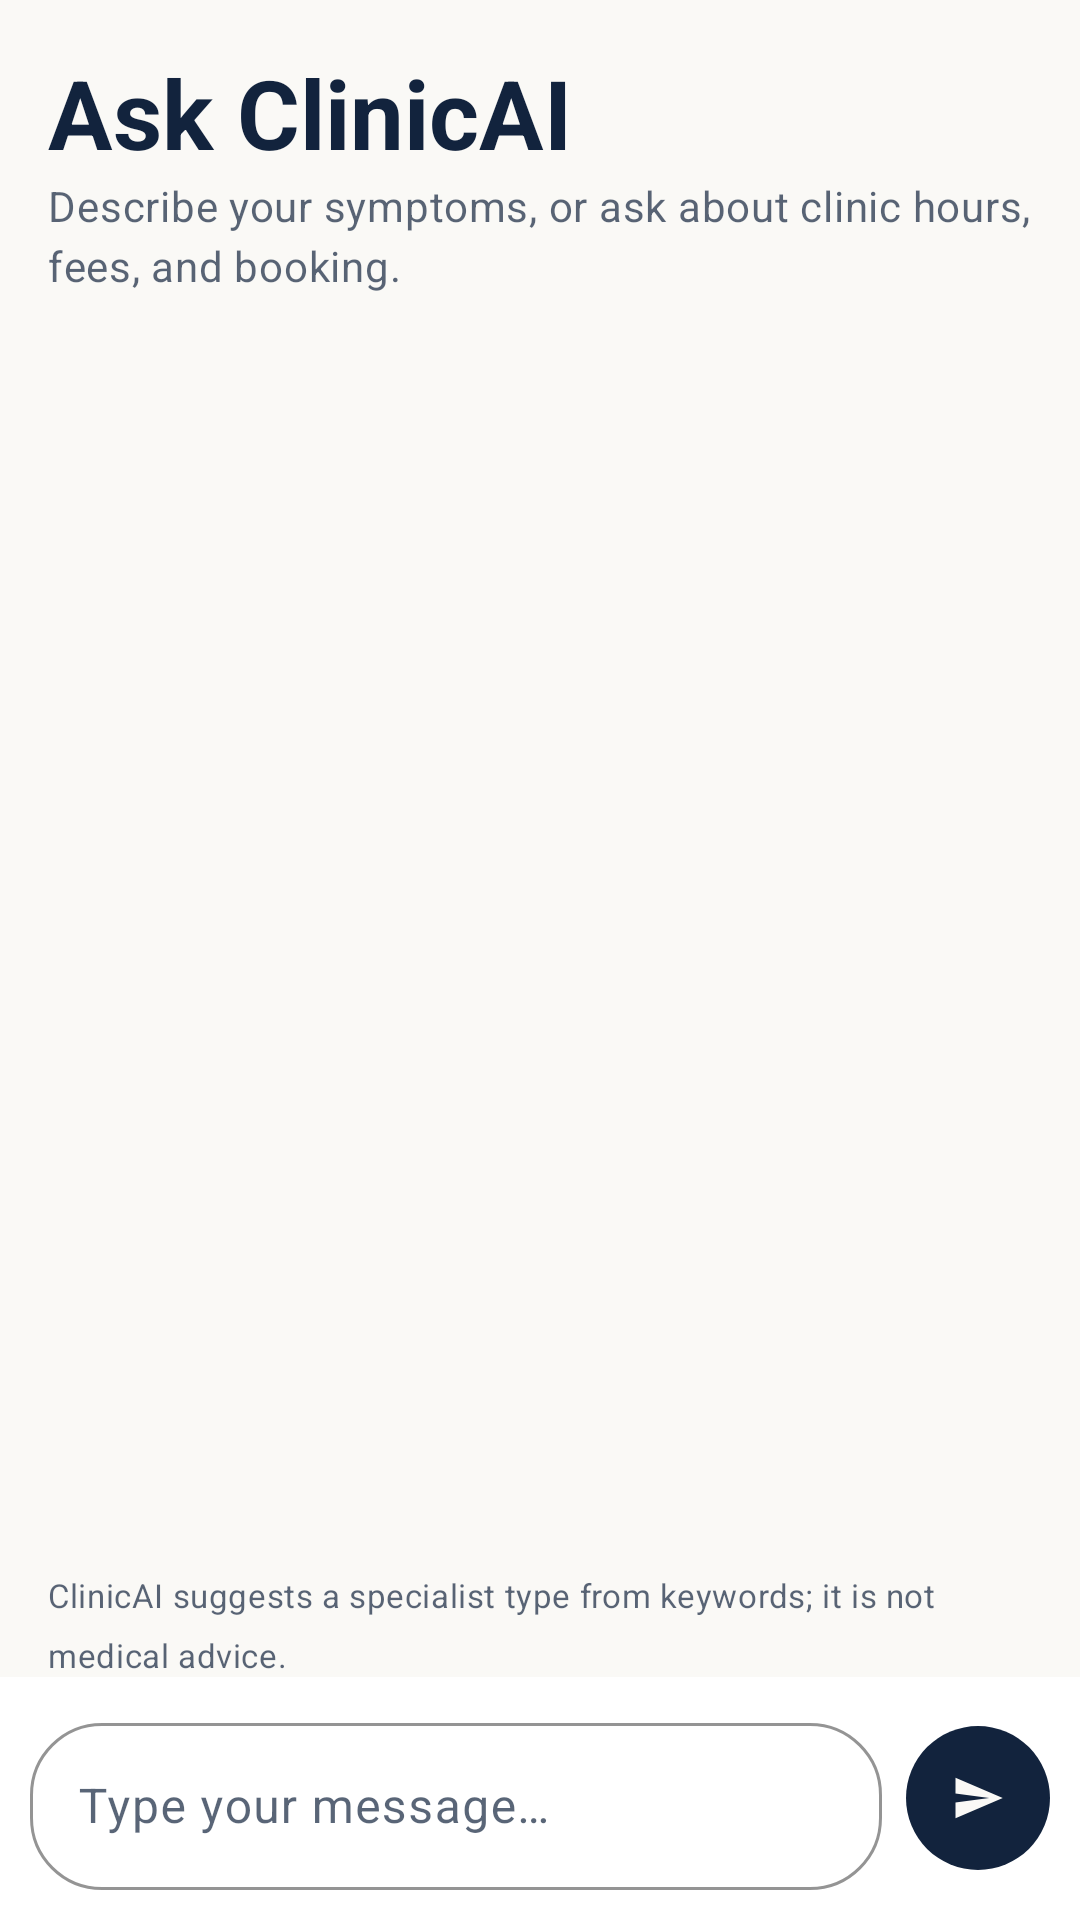

Here is an Android app screen rendered from its layout file. Give the layout XML and the strings, colors and styles it references.
<!-- AndroidManifest.xml: application theme Theme.ClinicAI -->
<!-- res/layout/fragment_chat.xml -->
<?xml version="1.0" encoding="utf-8"?>
<LinearLayout xmlns:android="http://schemas.android.com/apk/res/android"
    xmlns:app="http://schemas.android.com/apk/res-auto"
    android:layout_width="match_parent"
    android:layout_height="match_parent"
    android:orientation="vertical">

    <LinearLayout
        android:layout_width="match_parent"
        android:layout_height="wrap_content"
        android:orientation="vertical"
        android:paddingHorizontal="@dimen/screen_padding"
        android:paddingTop="@dimen/screen_padding">

        <TextView
            style="@style/TextAppearance.ClinicAI.Display"
            android:layout_width="match_parent"
            android:layout_height="wrap_content"
            android:text="@string/chat_title" />

        <TextView
            style="@style/TextAppearance.ClinicAI.Body"
            android:layout_width="match_parent"
            android:layout_height="wrap_content"
            android:text="@string/chat_subtitle" />
    </LinearLayout>

    <androidx.recyclerview.widget.RecyclerView
        android:id="@+id/messageList"
        android:layout_width="match_parent"
        android:layout_height="0dp"
        android:layout_weight="1"
        android:clipToPadding="false"
        android:padding="@dimen/screen_padding"
        app:layoutManager="androidx.recyclerview.widget.LinearLayoutManager" />

    <HorizontalScrollView
        android:id="@+id/startersScroll"
        android:layout_width="match_parent"
        android:layout_height="wrap_content"
        android:scrollbars="none">

        <com.google.android.material.chip.ChipGroup
            android:id="@+id/starters"
            android:layout_width="wrap_content"
            android:layout_height="wrap_content"
            android:paddingHorizontal="@dimen/screen_padding"
            app:singleLine="true" />
    </HorizontalScrollView>

    <TextView
        style="@style/TextAppearance.ClinicAI.Body"
        android:layout_width="match_parent"
        android:layout_height="wrap_content"
        android:paddingHorizontal="@dimen/screen_padding"
        android:paddingTop="4dp"
        android:text="@string/chat_disclaimer"
        android:textSize="11sp" />

    <LinearLayout
        android:layout_width="match_parent"
        android:layout_height="wrap_content"
        android:background="@color/surface"
        android:gravity="center_vertical"
        android:orientation="horizontal"
        android:padding="10dp">

        <com.google.android.material.textfield.TextInputLayout
            android:layout_width="0dp"
            android:layout_height="wrap_content"
            android:layout_weight="1"
            app:boxCornerRadiusBottomEnd="24dp"
            app:boxCornerRadiusBottomStart="24dp"
            app:boxCornerRadiusTopEnd="24dp"
            app:boxCornerRadiusTopStart="24dp">

            <com.google.android.material.textfield.TextInputEditText
                android:id="@+id/messageInput"
                android:layout_width="match_parent"
                android:layout_height="wrap_content"
                android:hint="@string/chat_input_hint"
                android:imeOptions="actionSend"
                android:inputType="textCapSentences|textMultiLine"
                android:maxLines="4" />
        </com.google.android.material.textfield.TextInputLayout>

        <com.google.android.material.button.MaterialButton
            android:id="@+id/sendButton"
            style="@style/Widget.ClinicAI.Button"
            android:layout_width="48dp"
            android:layout_height="48dp"
            android:layout_marginStart="8dp"
            android:contentDescription="@string/chat_send"
            android:insetLeft="0dp"
            android:insetTop="0dp"
            android:insetRight="0dp"
            android:insetBottom="0dp"
            android:padding="0dp"
            app:cornerRadius="24dp"
            app:icon="@drawable/ic_send"
            app:iconGravity="textStart"
            app:iconPadding="0dp"
            app:iconTint="@color/paper" />
    </LinearLayout>
</LinearLayout>
<!-- resources referenced by this layout -->
<resources>
  <color name="paper">#FFFAF9F6</color>
  <color name="surface">#FFFFFFFF</color>
  <dimen name="screen_padding">16dp</dimen>
  <!-- drawable ic_send (drawable) -->
  <vector xmlns:android="http://schemas.android.com/apk/res/android"
      android:width="24dp"
      android:height="24dp"
      android:viewportWidth="24"
      android:viewportHeight="24"
      android:tint="@color/ink">
      <path
          android:fillColor="#FF000000"
          android:pathData="M2.01,21L23,12 2.01,3 2,10l15,2 -15,2z" />
  </vector>
  <string name="chat_disclaimer">ClinicAI suggests a specialist type from keywords; it is not medical advice.</string>
  <string name="chat_input_hint">Type your message…</string>
  <string name="chat_send">Send</string>
  <string name="chat_subtitle">Describe your symptoms, or ask about clinic hours, fees, and booking.</string>
  <string name="chat_title">Ask ClinicAI</string>
  <style name="TextAppearance.ClinicAI.Body" parent="TextAppearance.Material3.BodyMedium">
          <item name="android:textColor">@color/ink_70</item>
          <item name="android:lineSpacingMultiplier">1.15</item>
      </style>
  <style name="TextAppearance.ClinicAI.Display" parent="TextAppearance.Material3.HeadlineLarge">
          <item name="android:fontFamily">serif</item>
          <item name="android:textColor">@color/ink</item>
          <item name="android:textStyle">bold</item>
      </style>
  <style name="Widget.ClinicAI.Button" parent="Widget.Material3.Button">
          <item name="android:minHeight">@dimen/min_touch</item>
          <item name="cornerRadius">8dp</item>
          <item name="android:textAllCaps">false</item>
          <item name="android:letterSpacing">0.02</item>
      </style>
  <style name="Theme.ClinicAI" parent="Base.Theme.ClinicAI" />
  <color name="ink">#FF12233D</color>
  <color name="ink_70">#B312233D</color>
  <dimen name="min_touch">48dp</dimen>
  <color name="teal_soft">#1A1F6F6B</color>
  <color name="teal">#FF1F6F6B</color>
  <color name="white">#FFFFFFFF</color>
  <color name="amber">#FFA8720A</color>
  <color name="red">#FF9E2B25</color>
  <color name="line_strong">#FFCFC9BA</color>
  <color name="line">#FFE4E0D6</color>
  <style name="Widget.ClinicAI.TextInput" parent="Widget.Material3.TextInputLayout.OutlinedBox">
          <item name="boxStrokeColor">@color/teal</item>
          <item name="hintTextColor">@color/teal</item>
          <item name="boxCornerRadiusTopStart">8dp</item>
          <item name="boxCornerRadiusTopEnd">8dp</item>
          <item name="boxCornerRadiusBottomStart">8dp</item>
          <item name="boxCornerRadiusBottomEnd">8dp</item>
      </style>
</resources>
